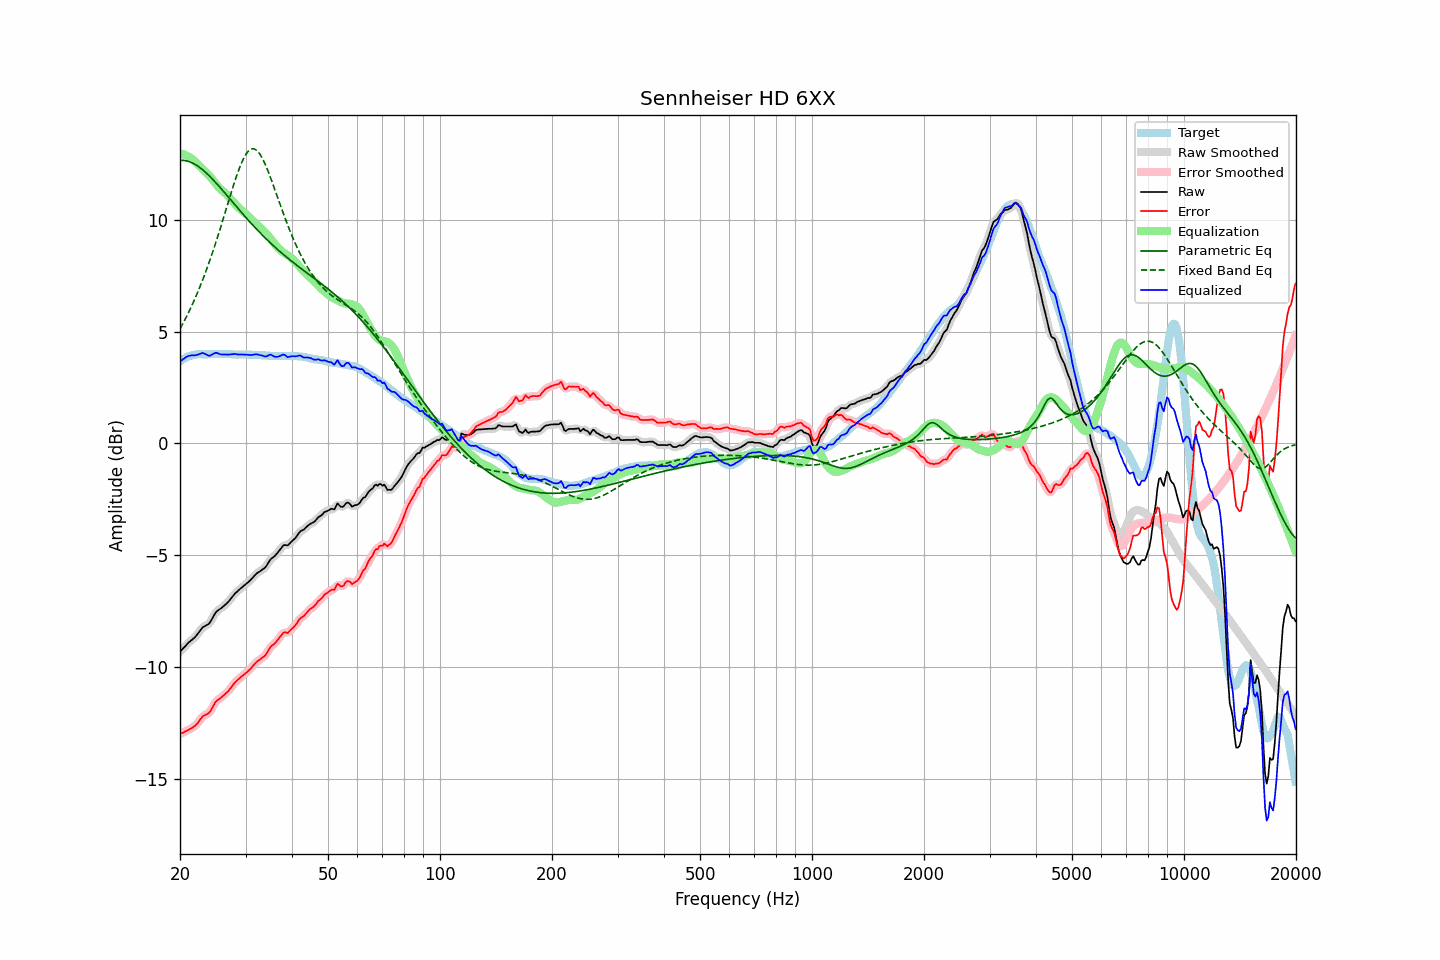

The table this chart was drawn from, first rows:
frequency, raw, error, smoothed, error_smoothed, equalization, parametric_eq, fixed_band_eq, equalized_raw, equalized_smoothed, target
20.00, -9.32, -13.00, -9.32, -13.00, 12.98, 12.66, 5.13, 3.65, 3.65, 3.67
20.20, -9.24, -12.97, -9.25, -12.97, 12.96, 12.67, 5.26, 3.72, 3.72, 3.72
20.40, -9.17, -12.95, -9.17, -12.94, 12.94, 12.66, 5.39, 3.77, 3.77, 3.77
20.61, -9.10, -12.90, -9.09, -12.90, 12.91, 12.66, 5.53, 3.82, 3.82, 3.80
20.81, -9.01, -12.87, -9.01, -12.87, 12.88, 12.64, 5.67, 3.87, 3.87, 3.85
21.02, -8.93, -12.83, -8.94, -12.82, 12.84, 12.62, 5.81, 3.91, 3.90, 3.89
21.23, -8.87, -12.79, -8.87, -12.79, 12.80, 12.60, 5.96, 3.93, 3.93, 3.91
21.44, -8.81, -12.75, -8.81, -12.75, 12.75, 12.57, 6.11, 3.94, 3.94, 3.93
21.66, -8.75, -12.71, -8.76, -12.71, 12.70, 12.54, 6.27, 3.94, 3.94, 3.95
21.87, -8.69, -12.66, -8.69, -12.66, 12.63, 12.50, 6.43, 3.94, 3.94, 3.96
22.09, -8.61, -12.60, -8.61, -12.59, 12.56, 12.46, 6.60, 3.95, 3.95, 3.98
22.31, -8.52, -12.51, -8.52, -12.51, 12.49, 12.41, 6.76, 3.97, 3.97, 3.99
22.54, -8.43, -12.42, -8.42, -12.42, 12.42, 12.36, 6.94, 3.99, 4.00, 3.99
22.76, -8.33, -12.33, -8.33, -12.32, 12.35, 12.31, 7.12, 4.02, 4.02, 3.99
22.99, -8.23, -12.22, -8.25, -12.24, 12.29, 12.25, 7.30, 4.05, 4.04, 3.98
23.22, -8.19, -12.18, -8.19, -12.18, 12.22, 12.19, 7.49, 4.02, 4.03, 3.98
23.45, -8.15, -12.14, -8.15, -12.14, 12.15, 12.12, 7.68, 3.99, 3.99, 3.98
23.69, -8.11, -12.11, -8.12, -12.11, 12.07, 12.06, 7.87, 3.96, 3.95, 3.99
23.92, -8.07, -12.06, -8.06, -12.05, 11.99, 11.99, 8.08, 3.92, 3.93, 3.99
24.16, -7.97, -11.96, -7.97, -11.96, 11.91, 11.92, 8.28, 3.93, 3.94, 3.99
24.40, -7.84, -11.84, -7.85, -11.84, 11.82, 11.84, 8.49, 3.98, 3.98, 4.00
24.65, -7.71, -11.71, -7.71, -11.71, 11.73, 11.77, 8.71, 4.02, 4.02, 3.99
24.89, -7.59, -11.58, -7.60, -11.59, 11.64, 11.69, 8.93, 4.05, 4.04, 3.99
25.14, -7.50, -11.50, -7.51, -11.51, 11.55, 11.61, 9.15, 4.05, 4.04, 3.99
25.39, -7.45, -11.46, -7.45, -11.45, 11.47, 11.53, 9.37, 4.02, 4.02, 4.00
25.65, -7.40, -11.41, -7.40, -11.40, 11.40, 11.45, 9.60, 3.99, 4.00, 4.00
25.91, -7.35, -11.35, -7.35, -11.35, 11.33, 11.37, 9.84, 3.98, 3.98, 3.99
26.16, -7.29, -11.28, -7.29, -11.28, 11.27, 11.28, 10.07, 3.98, 3.98, 3.99
26.43, -7.22, -11.22, -7.23, -11.22, 11.21, 11.20, 10.31, 3.99, 3.98, 3.99
26.69, -7.16, -11.16, -7.16, -11.16, 11.14, 11.11, 10.55, 3.98, 3.98, 3.99
26.96, -7.09, -11.09, -7.09, -11.08, 11.07, 11.03, 10.78, 3.97, 3.98, 3.99
27.23, -7.00, -11.00, -7.01, -11.00, 10.99, 10.95, 11.02, 3.98, 3.98, 3.99
27.50, -6.91, -10.91, -6.91, -10.90, 10.90, 10.86, 11.25, 3.99, 3.99, 3.99
27.77, -6.82, -10.80, -6.82, -10.81, 10.82, 10.78, 11.48, 3.99, 4.00, 3.98
28.05, -6.73, -10.72, -6.74, -10.72, 10.74, 10.69, 11.71, 4.00, 4.00, 3.98
28.33, -6.66, -10.64, -6.66, -10.64, 10.66, 10.61, 11.92, 3.99, 3.99, 3.97
28.62, -6.60, -10.58, -6.60, -10.57, 10.58, 10.52, 12.13, 3.98, 3.98, 3.97
28.90, -6.53, -10.52, -6.54, -10.51, 10.51, 10.44, 12.32, 3.98, 3.98, 3.98
29.19, -6.47, -10.45, -6.47, -10.45, 10.45, 10.35, 12.50, 3.98, 3.98, 3.97
29.48, -6.41, -10.40, -6.41, -10.39, 10.39, 10.27, 12.67, 3.98, 3.98, 3.98
29.78, -6.35, -10.33, -6.35, -10.33, 10.33, 10.19, 12.81, 3.98, 3.98, 3.97
30.08, -6.29, -10.28, -6.30, -10.27, 10.27, 10.11, 12.94, 3.97, 3.97, 3.98
30.38, -6.23, -10.21, -6.24, -10.21, 10.20, 10.03, 13.04, 3.97, 3.97, 3.97
30.68, -6.17, -10.15, -6.17, -10.15, 10.13, 9.95, 13.11, 3.96, 3.96, 3.97
30.99, -6.10, -10.08, -6.10, -10.07, 10.06, 9.87, 13.16, 3.95, 3.96, 3.97
31.30, -6.02, -9.99, -6.02, -9.99, 9.99, 9.79, 13.18, 3.96, 3.96, 3.96
31.61, -5.94, -9.91, -5.94, -9.91, 9.92, 9.71, 13.18, 3.97, 3.97, 3.96
31.93, -5.86, -9.83, -5.87, -9.83, 9.85, 9.63, 13.15, 3.98, 3.98, 3.96
32.24, -5.80, -9.76, -5.81, -9.76, 9.79, 9.56, 13.09, 3.98, 3.98, 3.95
32.57, -5.75, -9.71, -5.75, -9.71, 9.72, 9.48, 13.01, 3.97, 3.97, 3.95
32.89, -5.71, -9.67, -5.71, -9.65, 9.66, 9.41, 12.91, 3.95, 3.95, 3.95
33.22, -5.65, -9.60, -5.66, -9.61, 9.59, 9.34, 12.79, 3.94, 3.93, 3.94
33.55, -5.60, -9.55, -5.61, -9.55, 9.51, 9.27, 12.65, 3.91, 3.91, 3.94
33.89, -5.55, -9.49, -5.54, -9.47, 9.44, 9.19, 12.49, 3.88, 3.90, 3.93
34.23, -5.45, -9.39, -5.45, -9.38, 9.36, 9.12, 12.32, 3.90, 3.91, 3.93
34.57, -5.33, -9.26, -5.34, -9.26, 9.27, 9.05, 12.14, 3.94, 3.94, 3.92
34.92, -5.21, -9.14, -5.23, -9.15, 9.19, 8.99, 11.95, 3.97, 3.96, 3.92
35.27, -5.14, -9.06, -5.15, -9.06, 9.10, 8.92, 11.76, 3.95, 3.95, 3.91
35.62, -5.09, -9.01, -5.09, -9.00, 9.01, 8.85, 11.56, 3.91, 3.92, 3.91
35.97, -5.03, -8.95, -5.03, -8.94, 8.91, 8.79, 11.36, 3.88, 3.89, 3.91
... 635 more rows
